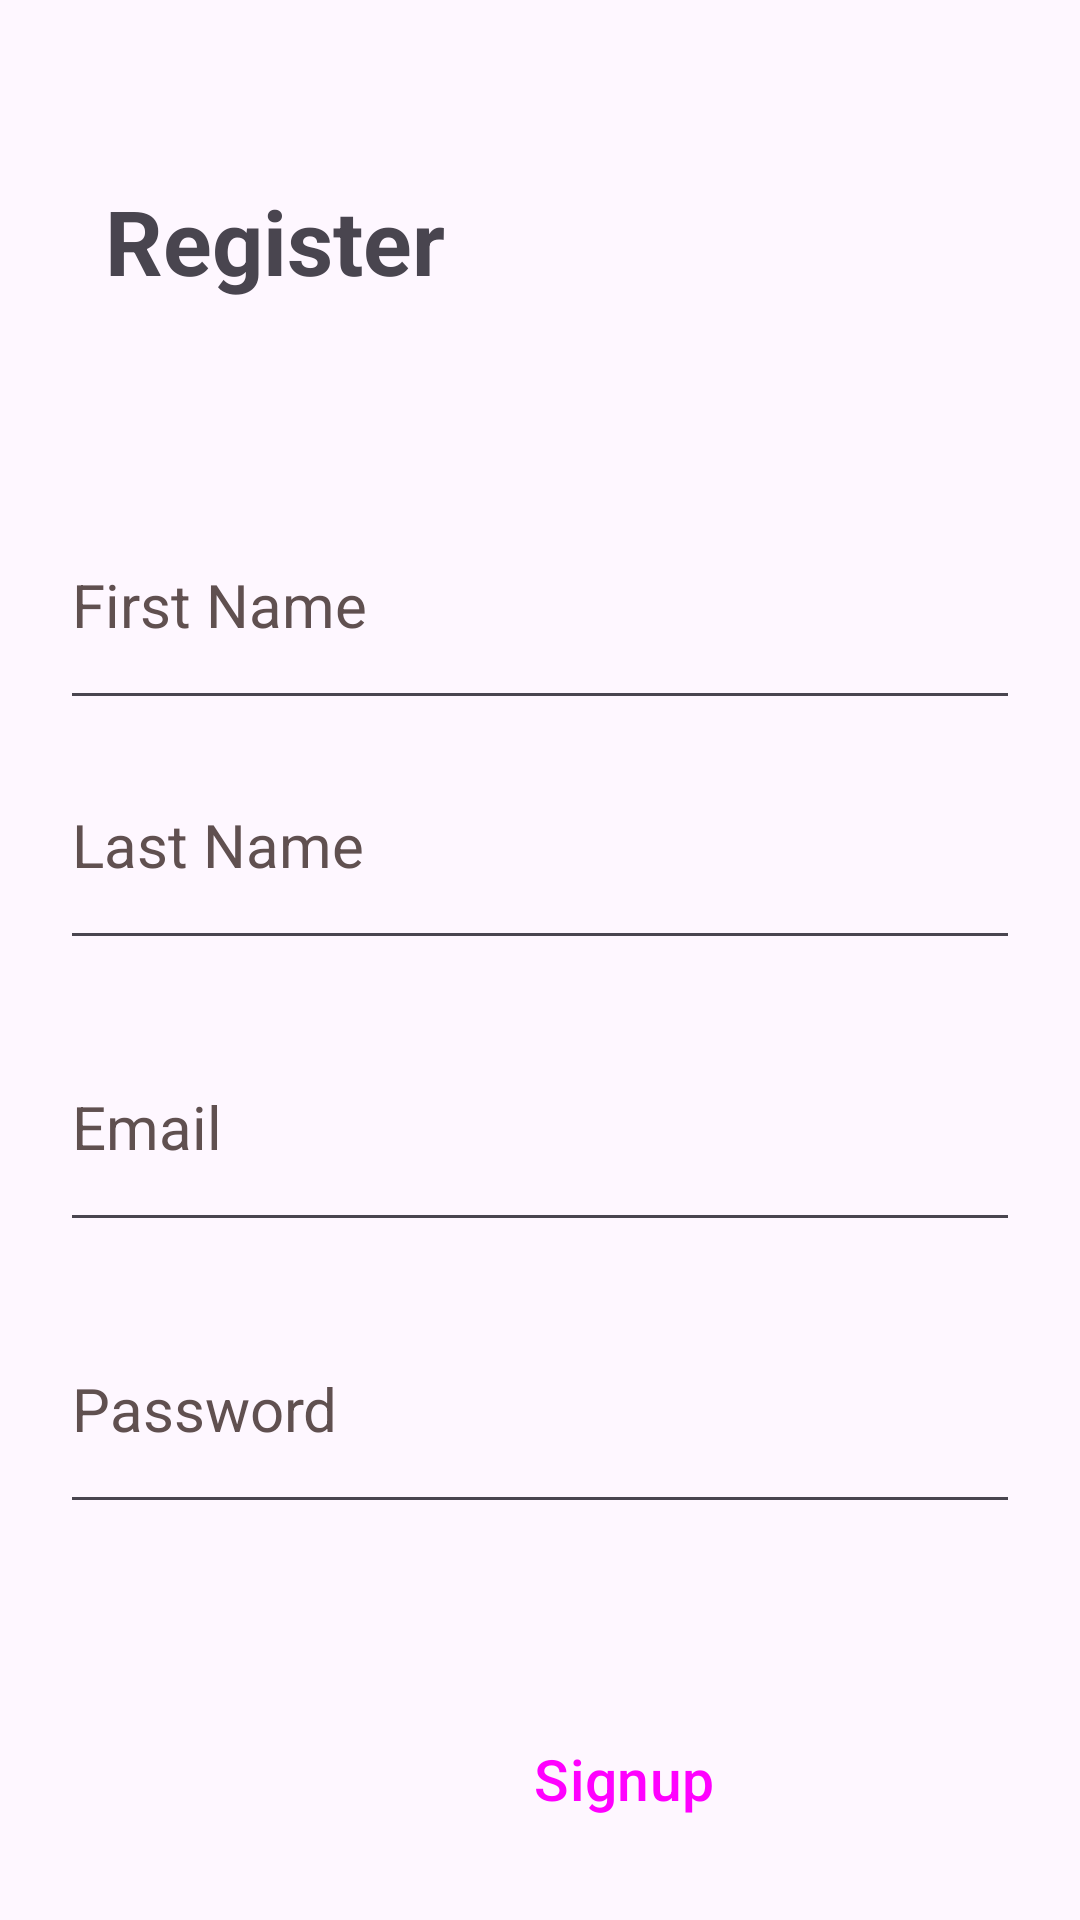

The Android layout XML behind this screen, and the referenced resources:
<!-- AndroidManifest.xml: application theme Theme.BroChillTask -->
<!-- res/layout/fragment_register.xml -->
<?xml version="1.0" encoding="utf-8"?>
<androidx.constraintlayout.widget.ConstraintLayout xmlns:android="http://schemas.android.com/apk/res/android"
    xmlns:app="http://schemas.android.com/apk/res-auto"
    xmlns:tools="http://schemas.android.com/tools"
    android:layout_width="match_parent"
    android:layout_height="match_parent"
    tools:context=".View.RegisterFragment">

    <ProgressBar
        android:id="@+id/progressBar"
        style="?android:attr/progressBarStyle"
        android:layout_width="match_parent"
        android:layout_height="wrap_content"
        android:visibility="gone"
        app:layout_constraintBottom_toBottomOf="parent"
        app:layout_constraintEnd_toEndOf="parent"
        app:layout_constraintStart_toStartOf="parent"
        app:layout_constraintTop_toTopOf="parent" />

    <LinearLayout
        android:id="@+id/linearLayout"
        android:layout_width="match_parent"
        android:layout_height="wrap_content"
        android:layout_margin="20dp"
        android:orientation="vertical"
        app:layout_constraintBottom_toBottomOf="parent"
        app:layout_constraintEnd_toEndOf="parent"
        app:layout_constraintStart_toStartOf="parent"
        app:layout_constraintTop_toTopOf="parent">

        <TextView
            android:id="@+id/createAcc"
            android:layout_width="match_parent"
            android:layout_height="50dp"
            android:layout_marginTop="60dp"
            android:paddingLeft="15dp"
            android:text="Register"
            android:textSize="30dp"
            android:textStyle="bold" />

        <EditText
            android:id="@+id/first_name"
            android:layout_width="match_parent"
            android:layout_height="80dp"
            android:layout_marginTop="50dp"
            android:ems="10"
            android:hint="First Name"
            android:inputType="text"
            android:textColorHint="#605050"
            android:textSize="20dp" />

        <EditText
            android:id="@+id/last_name"
            android:layout_width="match_parent"
            android:layout_height="80dp"
            android:ems="10"
            android:hint="Last Name"
            android:inputType="text"
            android:textColorHint="#605050"
            android:textSize="20dp" />

        <EditText
            android:id="@+id/email"
            android:layout_width="match_parent"
            android:layout_height="80dp"
            android:layout_marginTop="14dp"
            android:ems="10"
            android:hint="Email"
            android:inputType="textEmailAddress"
            android:textColorHint="#605050"
            android:textSize="20dp" />

        <EditText
            android:id="@+id/pass"
            android:layout_width="match_parent"
            android:layout_height="80dp"
            android:layout_marginTop="14dp"
            android:ems="10"
            android:hint="Password"
            android:inputType="textPassword"
            android:textColorHint="#605050"
            android:textSize="20dp" />

        <Button
            android:id="@+id/signup_btn"
            style="@style/Widget.Material3.Button"
            android:layout_width="150dp"
            android:layout_height="70dp"
            android:layout_marginLeft="113dp"
            android:layout_marginTop="50dp"
            android:backgroundTint="#0A1266"
            android:gravity="center"
            android:text="Signup"
            android:textSize="19dp" />

        <LinearLayout
            android:layout_width="match_parent"
            android:layout_height="match_parent">

            <TextView
                android:id="@+id/txt"
                android:layout_width="220dp"
                android:layout_height="30dp"
                android:layout_marginLeft="50dp"
                android:layout_marginTop="25dp"
                android:gravity="center"
                android:text="Already have an account?"
                android:textSize="17dp" />

            <TextView
                android:id="@+id/txtLogin"
                android:layout_width="60dp"
                android:layout_height="30dp"
                android:layout_marginLeft="0dp"
                android:layout_marginTop="25dp"
                android:gravity="left"
                android:textColor="#0A1266"
                android:text="Log In"
                android:textSize="17dp"
                android:textStyle="bold" />
        </LinearLayout>


    </LinearLayout>


</androidx.constraintlayout.widget.ConstraintLayout>
<!-- resources referenced by this layout -->
<resources>
  <style name="Theme.BroChillTask" parent="Base.Theme.BroChillTask" />
  <style name="Base.Theme.BroChillTask" parent="Theme.Material3.DayNight.NoActionBar">
          
          
      </style>
</resources>
